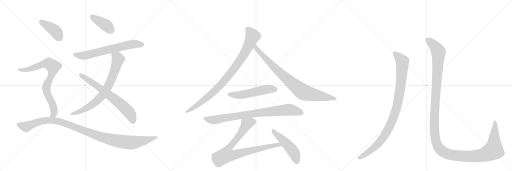
t = 0.00 s
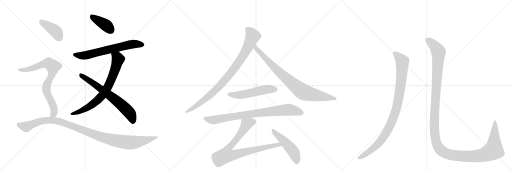
t = 2.66 s
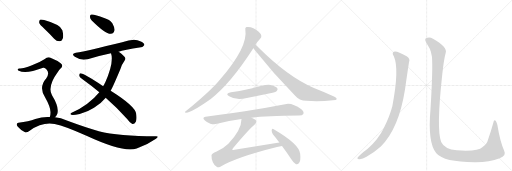
t = 5.33 s
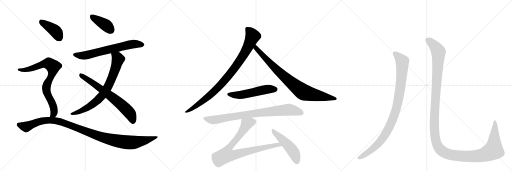
t = 7.99 s
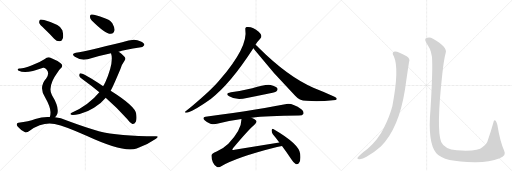
t = 10.65 s
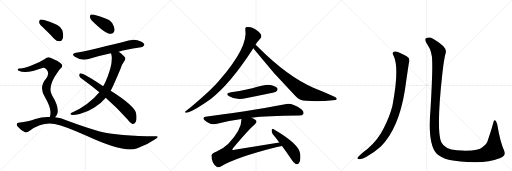
t = 13.32 s

The animated SVG that drew these frames (rendered in a browser with its animation timeline set to each time). Animation: 15 CSS @keyframes rules; one cycle of 13.32 s.

<svg version="1.1" viewBox="0 0 3072 1024" xmlns="http://www.w3.org/2000/svg">
  <g stroke="lightgray" stroke-dasharray="1,1" stroke-width="1" transform="scale(4, 4)">
    <line x1="0" y1="0" x2="256" y2="256"></line>
    <line x1="256" y1="0" x2="0" y2="256"></line>
    <line x1="128" y1="0" x2="128" y2="256"></line>
    <line x1="0" y1="128" x2="256" y2="128"></line>
    <line x1="256" y1="0" x2="512" y2="256"></line>
    <line x1="512" y1="0" x2="256" y2="256"></line>
    <line x1="384" y1="0" x2="384" y2="256"></line>
    <line x1="256" y1="128" x2="512" y2="128"></line>
    <line x1="512" y1="0" x2="768" y2="256"></line>
    <line x1="768" y1="0" x2="512" y2="256"></line>
    <line x1="640" y1="0" x2="640" y2="256"></line>
    <line x1="512" y1="128" x2="768" y2="128"></line>
  </g>
<g transform="scale(1, -1) translate(0, -850)">
   <style type="text/css">
    @keyframes keyframes0 {
      from {
       stroke: black;
       stroke-dashoffset: 402;
       stroke-width: 128;
       }
       57% {
       animation-timing-function: step-end;
       stroke: black;
       stroke-dashoffset: 0;
       stroke-width: 128;
       }
       to {
       stroke: black;
       stroke-width: 1024;
       }
       }
       #make-me-a-hanzi-animation-0 {
         animation: keyframes0 0.577148s both;
         animation-delay: 0.000000s;
         animation-timing-function: linear;
       }
    @keyframes keyframes1 {
      from {
       stroke: black;
       stroke-dashoffset: 668;
       stroke-width: 128;
       }
       68% {
       animation-timing-function: step-end;
       stroke: black;
       stroke-dashoffset: 0;
       stroke-width: 128;
       }
       to {
       stroke: black;
       stroke-width: 1024;
       }
       }
       #make-me-a-hanzi-animation-1 {
         animation: keyframes1 0.793620s both;
         animation-delay: 0.577148s;
         animation-timing-function: linear;
       }
    @keyframes keyframes2 {
      from {
       stroke: black;
       stroke-dashoffset: 756;
       stroke-width: 128;
       }
       71% {
       animation-timing-function: step-end;
       stroke: black;
       stroke-dashoffset: 0;
       stroke-width: 128;
       }
       to {
       stroke: black;
       stroke-width: 1024;
       }
       }
       #make-me-a-hanzi-animation-2 {
         animation: keyframes2 0.865234s both;
         animation-delay: 1.370768s;
         animation-timing-function: linear;
       }
    @keyframes keyframes3 {
      from {
       stroke: black;
       stroke-dashoffset: 681;
       stroke-width: 128;
       }
       69% {
       animation-timing-function: step-end;
       stroke: black;
       stroke-dashoffset: 0;
       stroke-width: 128;
       }
       to {
       stroke: black;
       stroke-width: 1024;
       }
       }
       #make-me-a-hanzi-animation-3 {
         animation: keyframes3 0.804199s both;
         animation-delay: 2.236003s;
         animation-timing-function: linear;
       }
    @keyframes keyframes4 {
      from {
       stroke: black;
       stroke-dashoffset: 410;
       stroke-width: 128;
       }
       57% {
       animation-timing-function: step-end;
       stroke: black;
       stroke-dashoffset: 0;
       stroke-width: 128;
       }
       to {
       stroke: black;
       stroke-width: 1024;
       }
       }
       #make-me-a-hanzi-animation-4 {
         animation: keyframes4 0.583659s both;
         animation-delay: 3.040202s;
         animation-timing-function: linear;
       }
    @keyframes keyframes5 {
      from {
       stroke: black;
       stroke-dashoffset: 795;
       stroke-width: 128;
       }
       72% {
       animation-timing-function: step-end;
       stroke: black;
       stroke-dashoffset: 0;
       stroke-width: 128;
       }
       to {
       stroke: black;
       stroke-width: 1024;
       }
       }
       #make-me-a-hanzi-animation-5 {
         animation: keyframes5 0.896973s both;
         animation-delay: 3.623861s;
         animation-timing-function: linear;
       }
    @keyframes keyframes6 {
      from {
       stroke: black;
       stroke-dashoffset: 1100;
       stroke-width: 128;
       }
       78% {
       animation-timing-function: step-end;
       stroke: black;
       stroke-dashoffset: 0;
       stroke-width: 128;
       }
       to {
       stroke: black;
       stroke-width: 1024;
       }
       }
       #make-me-a-hanzi-animation-6 {
         animation: keyframes6 1.145182s both;
         animation-delay: 4.520833s;
         animation-timing-function: linear;
       }
    @keyframes keyframes7 {
      from {
       stroke: black;
       stroke-dashoffset: 927;
       stroke-width: 128;
       }
       75% {
       animation-timing-function: step-end;
       stroke: black;
       stroke-dashoffset: 0;
       stroke-width: 128;
       }
       to {
       stroke: black;
       stroke-width: 1024;
       }
       }
       #make-me-a-hanzi-animation-7 {
         animation: keyframes7 1.004395s both;
         animation-delay: 5.666016s;
         animation-timing-function: linear;
       }
    @keyframes keyframes8 {
      from {
       stroke: black;
       stroke-dashoffset: 854;
       stroke-width: 128;
       }
       74% {
       animation-timing-function: step-end;
       stroke: black;
       stroke-dashoffset: 0;
       stroke-width: 128;
       }
       to {
       stroke: black;
       stroke-width: 1024;
       }
       }
       #make-me-a-hanzi-animation-8 {
         animation: keyframes8 0.944987s both;
         animation-delay: 6.670410s;
         animation-timing-function: linear;
       }
    @keyframes keyframes9 {
      from {
       stroke: black;
       stroke-dashoffset: 535;
       stroke-width: 128;
       }
       64% {
       animation-timing-function: step-end;
       stroke: black;
       stroke-dashoffset: 0;
       stroke-width: 128;
       }
       to {
       stroke: black;
       stroke-width: 1024;
       }
       }
       #make-me-a-hanzi-animation-9 {
         animation: keyframes9 0.685384s both;
         animation-delay: 7.615397s;
         animation-timing-function: linear;
       }
    @keyframes keyframes10 {
      from {
       stroke: black;
       stroke-dashoffset: 840;
       stroke-width: 128;
       }
       73% {
       animation-timing-function: step-end;
       stroke: black;
       stroke-dashoffset: 0;
       stroke-width: 128;
       }
       to {
       stroke: black;
       stroke-width: 1024;
       }
       }
       #make-me-a-hanzi-animation-10 {
         animation: keyframes10 0.933594s both;
         animation-delay: 8.300781s;
         animation-timing-function: linear;
       }
    @keyframes keyframes11 {
      from {
       stroke: black;
       stroke-dashoffset: 856;
       stroke-width: 128;
       }
       74% {
       animation-timing-function: step-end;
       stroke: black;
       stroke-dashoffset: 0;
       stroke-width: 128;
       }
       to {
       stroke: black;
       stroke-width: 1024;
       }
       }
       #make-me-a-hanzi-animation-11 {
         animation: keyframes11 0.946615s both;
         animation-delay: 9.234375s;
         animation-timing-function: linear;
       }
    @keyframes keyframes12 {
      from {
       stroke: black;
       stroke-dashoffset: 493;
       stroke-width: 128;
       }
       62% {
       animation-timing-function: step-end;
       stroke: black;
       stroke-dashoffset: 0;
       stroke-width: 128;
       }
       to {
       stroke: black;
       stroke-width: 1024;
       }
       }
       #make-me-a-hanzi-animation-12 {
         animation: keyframes12 0.651204s both;
         animation-delay: 10.180990s;
         animation-timing-function: linear;
       }
    @keyframes keyframes13 {
      from {
       stroke: black;
       stroke-dashoffset: 988;
       stroke-width: 128;
       }
       76% {
       animation-timing-function: step-end;
       stroke: black;
       stroke-dashoffset: 0;
       stroke-width: 128;
       }
       to {
       stroke: black;
       stroke-width: 1024;
       }
       }
       #make-me-a-hanzi-animation-13 {
         animation: keyframes13 1.054036s both;
         animation-delay: 10.832194s;
         animation-timing-function: linear;
       }
    @keyframes keyframes14 {
      from {
       stroke: black;
       stroke-dashoffset: 1451;
       stroke-width: 128;
       }
       83% {
       animation-timing-function: step-end;
       stroke: black;
       stroke-dashoffset: 0;
       stroke-width: 128;
       }
       to {
       stroke: black;
       stroke-width: 1024;
       }
       }
       #make-me-a-hanzi-animation-14 {
         animation: keyframes14 1.430827s both;
         animation-delay: 11.886230s;
         animation-timing-function: linear;
       }
</style>
<path d="M 549 730 Q 633 646 665 648 Q 681 648 688 671 Q 688 687 674 712 Q 658 734 625 743 Q 573 762 551 764 Q 539 765 540 751 Q 539 741 549 730 Z" fill="lightgray"></path> 
<path d="M 712 540 Q 740 552 846 567 Q 856 566 866 581 Q 867 594 841 604 Q 807 625 733 598 Q 526 547 455 534 Q 424 528 449 510 Q 485 486 526 496 Q 587 514 666 531 L 712 540 Z" fill="lightgray"></path> 
<path d="M 664 307 Q 677 329 722 436 Q 731 464 747 486 Q 759 502 744 514 Q 729 529 712 540 C 688 557 659 560 666 531 Q 685 477 630 353 Q 627 350 626 345 Q 623 341 619 334 L 596 298 Q 535 223 430 174 Q 417 167 428 162 Q 441 159 478 167 Q 526 180 564 205 Q 607 230 633 263 Q 633 264 634 265 L 664 307 Z" fill="lightgray"></path> 
<path d="M 634 265 Q 706 202 763 137 Q 776 118 792 109 Q 804 103 815 121 Q 822 137 817 168 Q 814 213 664 307 L 619 334 Q 496 415 481 411 Q 475 410 475 397 Q 476 388 493 377 Q 547 338 596 298 L 634 265 Z" fill="lightgray"></path> 
<path d="M 269 676 Q 296 651 325 619 Q 340 603 358 604 Q 370 604 376 619 Q 383 635 374 670 Q 365 703 265 731 Q 247 735 240 733 Q 234 729 235 714 Q 239 701 269 676 Z" fill="lightgray"></path> 
<path d="M 330 147 Q 339 156 344 168 Q 356 208 312 279 Q 282 331 349 422 Q 355 431 362 438 Q 384 456 364 472 Q 345 488 309 502 Q 287 515 269 497 Q 235 475 192 459 Q 134 437 116 440 Q 109 440 106 435 Q 105 431 113 426 Q 155 405 259 444 Q 269 447 278 435 Q 300 413 278 382 Q 230 328 271 266 Q 304 208 303 176 Q 303 160 299 149 C 293 120 312 123 330 147 Z" fill="lightgray"></path> 
<path d="M 299 149 Q 256 152 212 137 Q 172 121 111 115 Q 104 115 101 107 Q 98 100 107 90 Q 123 71 148 59 Q 160 53 178 67 Q 254 121 328 107 Q 392 94 519 36 Q 741 -67 820 -40 Q 883 -18 936 19 Q 958 35 935 34 Q 713 34 593 64 Q 508 88 401 128 Q 365 143 330 147 L 299 149 Z" fill="lightgray"></path> 
<path d="M 1533 582 Q 1542 600 1561 619 Q 1570 625 1568 636 Q 1567 648 1552 661 Q 1516 694 1479 689 Q 1469 686 1472 673 Q 1490 571 1319 372 Q 1309 360 1298 349 Q 1246 292 1114 183 Q 1104 177 1116 174 Q 1152 178 1256 251 Q 1259 254 1263 256 Q 1380 344 1520 561 L 1533 582 Z" fill="lightgray"></path> 
<path d="M 1520 561 Q 1523 558 1527 553 Q 1642 408 1771 277 Q 1795 249 1838 246 Q 1916 239 1997 250 Q 2019 251 2020 256 Q 2023 263 2007 271 Q 1949 298 1880 325 Q 1727 391 1554 563 Q 1541 576 1533 582 C 1510 602 1501 584 1520 561 Z" fill="lightgray"></path> 
<path d="M 1386 298 Q 1347 291 1375 273 Q 1418 246 1481 263 Q 1550 276 1621 291 Q 1654 298 1659 303 Q 1669 312 1664 321 Q 1655 334 1624 341 Q 1594 347 1514 321 Q 1450 305 1386 298 Z" fill="lightgray"></path> 
<path d="M 1509 145 Q 1599 157 1793 158 Q 1815 158 1820 167 Q 1826 180 1808 195 Q 1751 237 1711 226 Q 1593 201 1233 150 Q 1211 147 1228 129 Q 1243 114 1262 109 Q 1284 103 1302 108 Q 1371 127 1449 137 L 1509 145 Z" fill="lightgray"></path> 
<path d="M 1676 -4 L 1407 -48 Q 1397 -51 1394 -47 Q 1393 -44 1399 -37 Q 1493 75 1528 104 Q 1544 119 1535 129 Q 1528 138 1509 145 C 1482 158 1452 167 1449 137 Q 1449 71 1370 -11 Q 1345 -36 1300 -58 Q 1269 -70 1269 -81 Q 1268 -100 1277 -122 Q 1287 -144 1302 -151 Q 1309 -155 1322 -149 Q 1418 -92 1662 -31 Q 1677 -27 1692 -25 C 1722 -20 1706 1 1676 -4 Z" fill="lightgray"></path> 
<path d="M 1692 -25 Q 1719 -61 1749 -106 Q 1762 -128 1776 -134 Q 1785 -137 1793 -128 Q 1806 -116 1801 -72 Q 1797 -14 1642 76 Q 1635 83 1630 71 Q 1629 58 1637 46 Q 1656 24 1676 -4 L 1692 -25 Z" fill="lightgray"></path> 
<path d="M 2363 513 Q 2397 438 2354 214 Q 2338 153 2303 83 Q 2272 17 2206 -42 Q 2155 -81 2145 -95 Q 2142 -104 2156 -104 Q 2175 -105 2199 -90 Q 2251 -59 2285 -28 Q 2393 80 2430 314 Q 2448 440 2454 477 Q 2463 499 2440 513 Q 2386 544 2369 542 Q 2347 539 2363 513 Z" fill="lightgray"></path> 
<path d="M 2593 485 Q 2596 413 2583 195 Q 2565 -7 2618 -69 Q 2663 -123 2855 -122 Q 2937 -121 2998 -98 Q 3040 -85 3025 -54 Q 3000 3 2984 102 Q 2980 118 2974 126 Q 2964 135 2960 115 Q 2944 58 2929 15 Q 2922 -16 2894 -32 Q 2869 -59 2741 -51 Q 2668 -45 2647 -1 Q 2617 74 2654 408 Q 2663 493 2674 533 Q 2687 567 2598 618 Q 2576 633 2556 621 Q 2543 614 2566 581 Q 2593 541 2593 485 Z" fill="lightgray"></path> 
      <clipPath id="make-me-a-hanzi-clip-0">
      <path d="M 549 730 Q 633 646 665 648 Q 681 648 688 671 Q 688 687 674 712 Q 658 734 625 743 Q 573 762 551 764 Q 539 765 540 751 Q 539 741 549 730 Z" fill="lightgray"></path>
      </clipPath>
      <path clip-path="url(#make-me-a-hanzi-clip-0)" d="M 549 754 L 644 694 L 665 668 " fill="none" id="make-me-a-hanzi-animation-0" stroke-dasharray="274 548" stroke-linecap="round"></path>

      <clipPath id="make-me-a-hanzi-clip-1">
      <path d="M 712 540 Q 740 552 846 567 Q 856 566 866 581 Q 867 594 841 604 Q 807 625 733 598 Q 526 547 455 534 Q 424 528 449 510 Q 485 486 526 496 Q 587 514 666 531 L 712 540 Z" fill="lightgray"></path>
      </clipPath>
      <path clip-path="url(#make-me-a-hanzi-clip-1)" d="M 450 522 L 514 519 L 798 587 L 854 582 " fill="none" id="make-me-a-hanzi-animation-1" stroke-dasharray="540 1080" stroke-linecap="round"></path>

      <clipPath id="make-me-a-hanzi-clip-2">
      <path d="M 664 307 Q 677 329 722 436 Q 731 464 747 486 Q 759 502 744 514 Q 729 529 712 540 C 688 557 659 560 666 531 Q 685 477 630 353 Q 627 350 626 345 Q 623 341 619 334 L 596 298 Q 535 223 430 174 Q 417 167 428 162 Q 441 159 478 167 Q 526 180 564 205 Q 607 230 633 263 Q 633 264 634 265 L 664 307 Z" fill="lightgray"></path>
      </clipPath>
      <path clip-path="url(#make-me-a-hanzi-clip-2)" d="M 674 528 L 706 501 L 706 485 L 662 361 L 625 295 L 592 255 L 535 211 L 482 183 L 433 167 " fill="none" id="make-me-a-hanzi-animation-2" stroke-dasharray="628 1256" stroke-linecap="round"></path>

      <clipPath id="make-me-a-hanzi-clip-3">
      <path d="M 634 265 Q 706 202 763 137 Q 776 118 792 109 Q 804 103 815 121 Q 822 137 817 168 Q 814 213 664 307 L 619 334 Q 496 415 481 411 Q 475 410 475 397 Q 476 388 493 377 Q 547 338 596 298 L 634 265 Z" fill="lightgray"></path>
      </clipPath>
      <path clip-path="url(#make-me-a-hanzi-clip-3)" d="M 483 402 L 576 342 L 715 235 L 771 182 L 798 126 " fill="none" id="make-me-a-hanzi-animation-3" stroke-dasharray="553 1106" stroke-linecap="round"></path>

      <clipPath id="make-me-a-hanzi-clip-4">
      <path d="M 269 676 Q 296 651 325 619 Q 340 603 358 604 Q 370 604 376 619 Q 383 635 374 670 Q 365 703 265 731 Q 247 735 240 733 Q 234 729 235 714 Q 239 701 269 676 Z" fill="lightgray"></path>
      </clipPath>
      <path clip-path="url(#make-me-a-hanzi-clip-4)" d="M 245 725 L 339 659 L 357 624 " fill="none" id="make-me-a-hanzi-animation-4" stroke-dasharray="282 564" stroke-linecap="round"></path>

      <clipPath id="make-me-a-hanzi-clip-5">
      <path d="M 330 147 Q 339 156 344 168 Q 356 208 312 279 Q 282 331 349 422 Q 355 431 362 438 Q 384 456 364 472 Q 345 488 309 502 Q 287 515 269 497 Q 235 475 192 459 Q 134 437 116 440 Q 109 440 106 435 Q 105 431 113 426 Q 155 405 259 444 Q 269 447 278 435 Q 300 413 278 382 Q 230 328 271 266 Q 304 208 303 176 Q 303 160 299 149 C 293 120 312 123 330 147 Z" fill="lightgray"></path>
      </clipPath>
      <path clip-path="url(#make-me-a-hanzi-clip-5)" d="M 113 433 L 139 430 L 176 436 L 278 470 L 293 470 L 318 451 L 313 407 L 284 350 L 277 320 L 280 297 L 308 244 L 324 194 L 321 167 L 307 154 " fill="none" id="make-me-a-hanzi-animation-5" stroke-dasharray="667 1334" stroke-linecap="round"></path>

      <clipPath id="make-me-a-hanzi-clip-6">
      <path d="M 299 149 Q 256 152 212 137 Q 172 121 111 115 Q 104 115 101 107 Q 98 100 107 90 Q 123 71 148 59 Q 160 53 178 67 Q 254 121 328 107 Q 392 94 519 36 Q 741 -67 820 -40 Q 883 -18 936 19 Q 958 35 935 34 Q 713 34 593 64 Q 508 88 401 128 Q 365 143 330 147 L 299 149 Z" fill="lightgray"></path>
      </clipPath>
      <path clip-path="url(#make-me-a-hanzi-clip-6)" d="M 112 103 L 157 91 L 252 126 L 307 129 L 402 107 L 583 37 L 722 2 L 814 -2 L 925 26 " fill="none" id="make-me-a-hanzi-animation-6" stroke-dasharray="972 1944" stroke-linecap="round"></path>

      <clipPath id="make-me-a-hanzi-clip-7">
      <path d="M 1533 582 Q 1542 600 1561 619 Q 1570 625 1568 636 Q 1567 648 1552 661 Q 1516 694 1479 689 Q 1469 686 1472 673 Q 1490 571 1319 372 Q 1309 360 1298 349 Q 1246 292 1114 183 Q 1104 177 1116 174 Q 1152 178 1256 251 Q 1259 254 1263 256 Q 1380 344 1520 561 L 1533 582 Z" fill="lightgray"></path>
      </clipPath>
      <path clip-path="url(#make-me-a-hanzi-clip-7)" d="M 1482 678 L 1505 656 L 1516 634 L 1479 552 L 1419 457 L 1338 357 L 1273 291 L 1184 220 L 1119 179 " fill="none" id="make-me-a-hanzi-animation-7" stroke-dasharray="799 1598" stroke-linecap="round"></path>

      <clipPath id="make-me-a-hanzi-clip-8">
      <path d="M 1520 561 Q 1523 558 1527 553 Q 1642 408 1771 277 Q 1795 249 1838 246 Q 1916 239 1997 250 Q 2019 251 2020 256 Q 2023 263 2007 271 Q 1949 298 1880 325 Q 1727 391 1554 563 Q 1541 576 1533 582 C 1510 602 1501 584 1520 561 Z" fill="lightgray"></path>
      </clipPath>
      <path clip-path="url(#make-me-a-hanzi-clip-8)" d="M 1534 574 L 1542 555 L 1670 423 L 1809 306 L 1849 289 L 2014 258 " fill="none" id="make-me-a-hanzi-animation-8" stroke-dasharray="726 1452" stroke-linecap="round"></path>

      <clipPath id="make-me-a-hanzi-clip-9">
      <path d="M 1386 298 Q 1347 291 1375 273 Q 1418 246 1481 263 Q 1550 276 1621 291 Q 1654 298 1659 303 Q 1669 312 1664 321 Q 1655 334 1624 341 Q 1594 347 1514 321 Q 1450 305 1386 298 Z" fill="lightgray"></path>
      </clipPath>
      <path clip-path="url(#make-me-a-hanzi-clip-9)" d="M 1378 287 L 1401 280 L 1438 280 L 1599 315 L 1652 315 " fill="none" id="make-me-a-hanzi-animation-9" stroke-dasharray="407 814" stroke-linecap="round"></path>

      <clipPath id="make-me-a-hanzi-clip-10">
      <path d="M 1509 145 Q 1599 157 1793 158 Q 1815 158 1820 167 Q 1826 180 1808 195 Q 1751 237 1711 226 Q 1593 201 1233 150 Q 1211 147 1228 129 Q 1243 114 1262 109 Q 1284 103 1302 108 Q 1371 127 1449 137 L 1509 145 Z" fill="lightgray"></path>
      </clipPath>
      <path clip-path="url(#make-me-a-hanzi-clip-10)" d="M 1231 139 L 1284 131 L 1504 168 L 1729 193 L 1808 174 " fill="none" id="make-me-a-hanzi-animation-10" stroke-dasharray="712 1424" stroke-linecap="round"></path>

      <clipPath id="make-me-a-hanzi-clip-11">
      <path d="M 1676 -4 L 1407 -48 Q 1397 -51 1394 -47 Q 1393 -44 1399 -37 Q 1493 75 1528 104 Q 1544 119 1535 129 Q 1528 138 1509 145 C 1482 158 1452 167 1449 137 Q 1449 71 1370 -11 Q 1345 -36 1300 -58 Q 1269 -70 1269 -81 Q 1268 -100 1277 -122 Q 1287 -144 1302 -151 Q 1309 -155 1322 -149 Q 1418 -92 1662 -31 Q 1677 -27 1692 -25 C 1722 -20 1706 1 1676 -4 Z" fill="lightgray"></path>
      </clipPath>
      <path clip-path="url(#make-me-a-hanzi-clip-11)" d="M 1521 120 L 1480 107 L 1434 34 L 1371 -41 L 1359 -78 L 1417 -75 L 1670 -16 L 1684 -23 " fill="none" id="make-me-a-hanzi-animation-11" stroke-dasharray="728 1456" stroke-linecap="round"></path>

      <clipPath id="make-me-a-hanzi-clip-12">
      <path d="M 1692 -25 Q 1719 -61 1749 -106 Q 1762 -128 1776 -134 Q 1785 -137 1793 -128 Q 1806 -116 1801 -72 Q 1797 -14 1642 76 Q 1635 83 1630 71 Q 1629 58 1637 46 Q 1656 24 1676 -4 L 1692 -25 Z" fill="lightgray"></path>
      </clipPath>
      <path clip-path="url(#make-me-a-hanzi-clip-12)" d="M 1639 65 L 1749 -44 L 1772 -84 L 1780 -119 " fill="none" id="make-me-a-hanzi-animation-12" stroke-dasharray="365 730" stroke-linecap="round"></path>

      <clipPath id="make-me-a-hanzi-clip-13">
      <path d="M 2363 513 Q 2397 438 2354 214 Q 2338 153 2303 83 Q 2272 17 2206 -42 Q 2155 -81 2145 -95 Q 2142 -104 2156 -104 Q 2175 -105 2199 -90 Q 2251 -59 2285 -28 Q 2393 80 2430 314 Q 2448 440 2454 477 Q 2463 499 2440 513 Q 2386 544 2369 542 Q 2347 539 2363 513 Z" fill="lightgray"></path>
      </clipPath>
      <path clip-path="url(#make-me-a-hanzi-clip-13)" d="M 2370 527 L 2399 503 L 2412 486 L 2414 471 L 2410 389 L 2394 272 L 2364 156 L 2330 77 L 2281 2 L 2235 -43 L 2153 -97 " fill="none" id="make-me-a-hanzi-animation-13" stroke-dasharray="860 1720" stroke-linecap="round"></path>

      <clipPath id="make-me-a-hanzi-clip-14">
      <path d="M 2593 485 Q 2596 413 2583 195 Q 2565 -7 2618 -69 Q 2663 -123 2855 -122 Q 2937 -121 2998 -98 Q 3040 -85 3025 -54 Q 3000 3 2984 102 Q 2980 118 2974 126 Q 2964 135 2960 115 Q 2944 58 2929 15 Q 2922 -16 2894 -32 Q 2869 -59 2741 -51 Q 2668 -45 2647 -1 Q 2617 74 2654 408 Q 2663 493 2674 533 Q 2687 567 2598 618 Q 2576 633 2556 621 Q 2543 614 2566 581 Q 2593 541 2593 485 Z" fill="lightgray"></path>
      </clipPath>
      <path clip-path="url(#make-me-a-hanzi-clip-14)" d="M 2566 610 L 2595 589 L 2631 538 L 2605 98 L 2615 5 L 2640 -46 L 2677 -70 L 2700 -77 L 2780 -87 L 2877 -83 L 2941 -61 L 2961 -50 L 2962 -44 L 2971 91 L 2968 119 " fill="none" id="make-me-a-hanzi-animation-14" stroke-dasharray="1323 2646" stroke-linecap="round"></path>

</g>
</svg>
